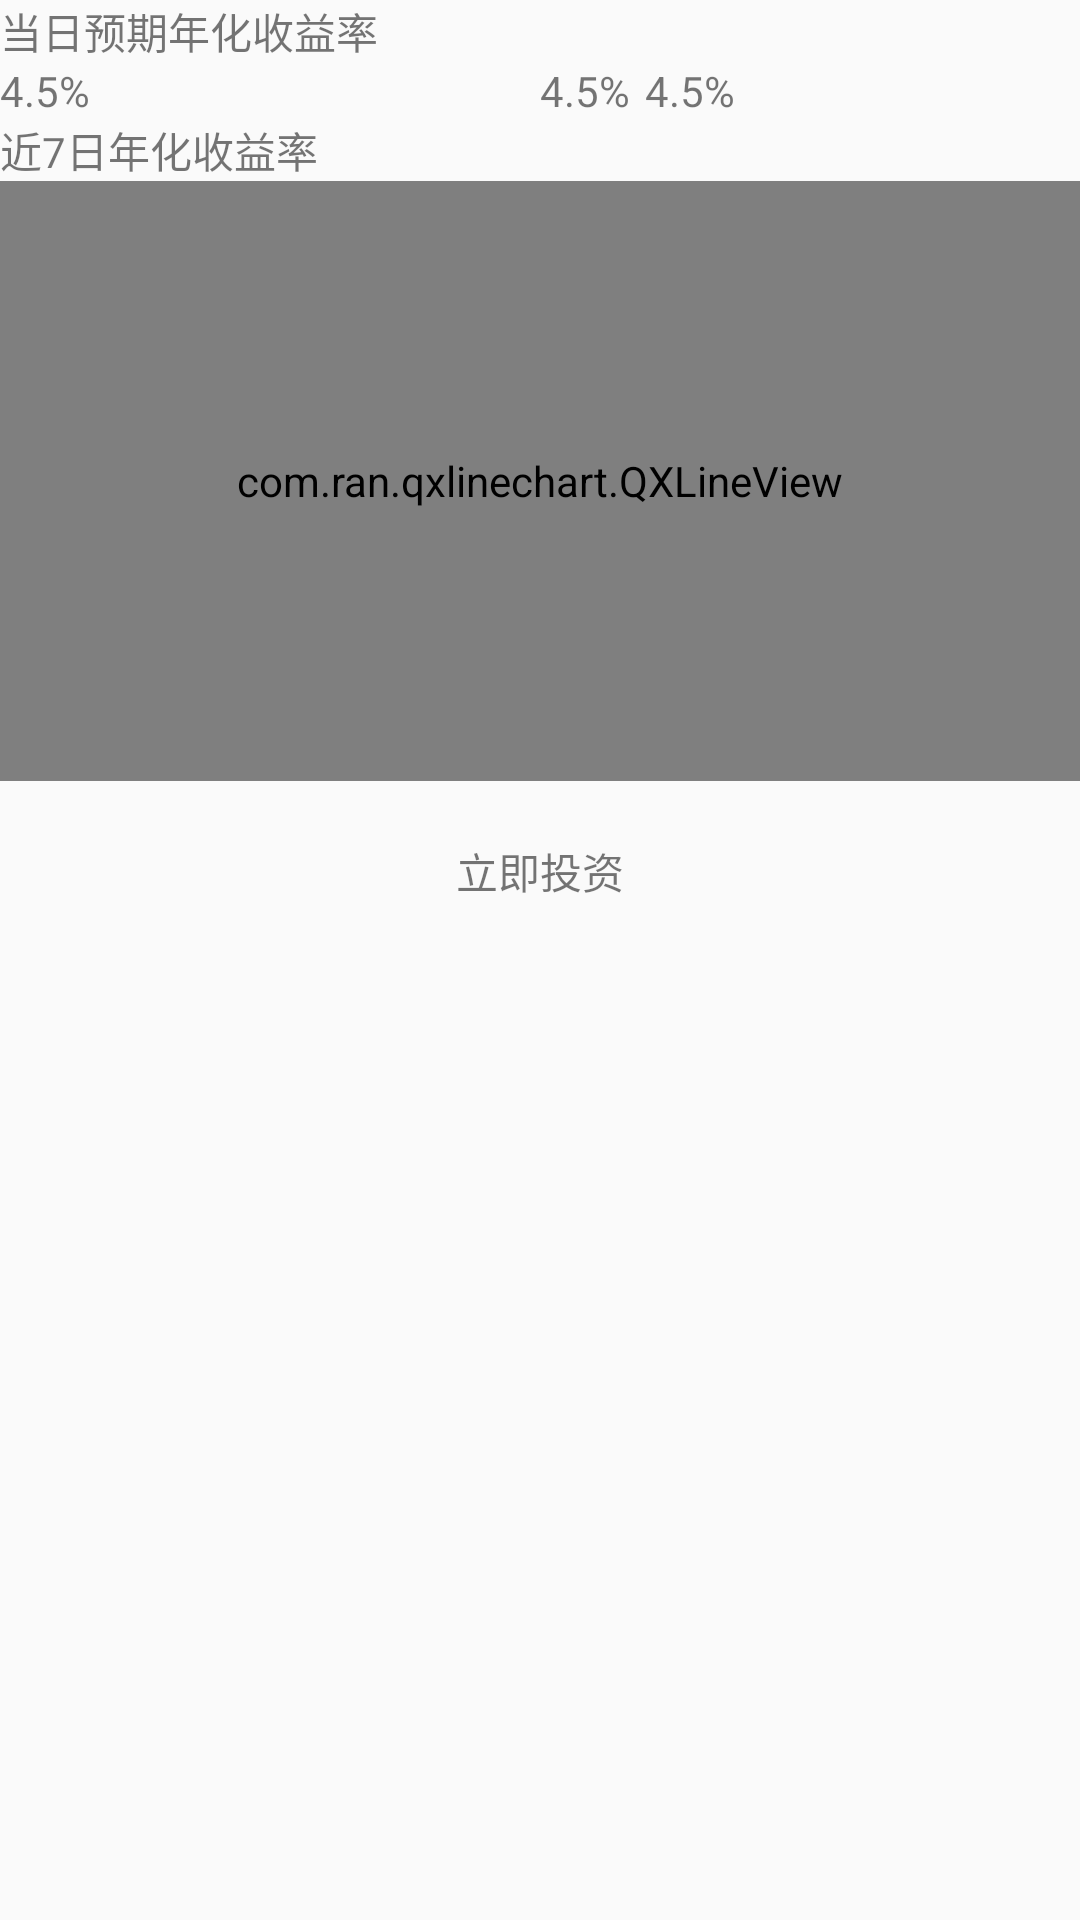

Here is an Android app screen rendered from its layout file. Give the layout XML and the strings, colors and styles it references.
<!-- AndroidManifest.xml: application theme AppTheme -->
<!-- res/layout/activity_current_detail_uninvest.xml -->
<?xml version="1.0" encoding="utf-8"?>
<LinearLayout xmlns:android="http://schemas.android.com/apk/res/android"
    xmlns:tools="http://schemas.android.com/tools"
    android:layout_width="match_parent"
    android:layout_height="match_parent"
    android:orientation="vertical">

    <RelativeLayout
        android:id="@+id/current_uninvest_container"
        android:layout_width="match_parent"
        android:layout_height="wrap_content">

        <TextView
            android:id="@+id/tv_today_earning_hint"
            android:layout_width="match_parent"
            android:layout_height="wrap_content"
            android:gravity="left"
            android:text="当日预期年化收益率" />

        <LinearLayout
            android:layout_width="match_parent"
            android:layout_height="wrap_content"
            android:layout_below="@+id/tv_today_earning_hint">

            <TextView
                android:id="@+id/tv_today_earning_value"
                android:layout_width="0dp"
                android:layout_height="match_parent"
                android:layout_weight="1"
                android:gravity="left"
                android:text="4.5%" />

            <LinearLayout
                android:layout_width="0dp"
                android:layout_height="wrap_content"
                android:layout_weight="1">
                <TextView
                    android:id="@+id/tv_today_earning"
                    android:layout_width="wrap_content"
                    android:layout_height="wrap_content"
                    android:gravity="left"
                    android:text="4.5%" />
                <TextView
                    android:id="@+id/tv_today_earning_rato"
                    android:layout_width="wrap_content"
                    android:layout_height="wrap_content"
                    android:gravity="left"
                    android:text="4.5%"
                    android:layout_marginLeft="5dp"/>
            </LinearLayout>
        </LinearLayout>
    </RelativeLayout>
    <TextView
        android:layout_width="match_parent"
        android:layout_height="wrap_content"
        android:text="近7日年化收益率"/>

    <com.ran.qxlinechart.QXLineView
        android:id="@+id/uninvset_seven_earning_chart"
        android:layout_width="fill_parent"
        android:layout_height="200dp"
        android:layout_centerInParent="true"
        android:background="#ffffff"/>
    <TextView
        android:id="@+id/current_uninvest_invest"
        android:layout_width="match_parent"
        android:layout_height="60dp"
        android:text="立即投资"
        android:gravity="center"/>

</LinearLayout>
<!-- resources referenced by this layout -->
<resources>
  <style name="AppTheme" parent="Theme.AppCompat.Light.DarkActionBar">
          
          <item name="colorPrimary">@color/colorPrimary</item>
          <item name="colorPrimaryDark">@color/colorPrimaryDark</item>
          <item name="colorAccent">@color/colorAccent</item>
      </style>
  <color name="colorPrimary">#3F51B5</color>
  <color name="colorPrimaryDark">#303F9F</color>
  <color name="colorAccent">#FF4081</color>
</resources>
